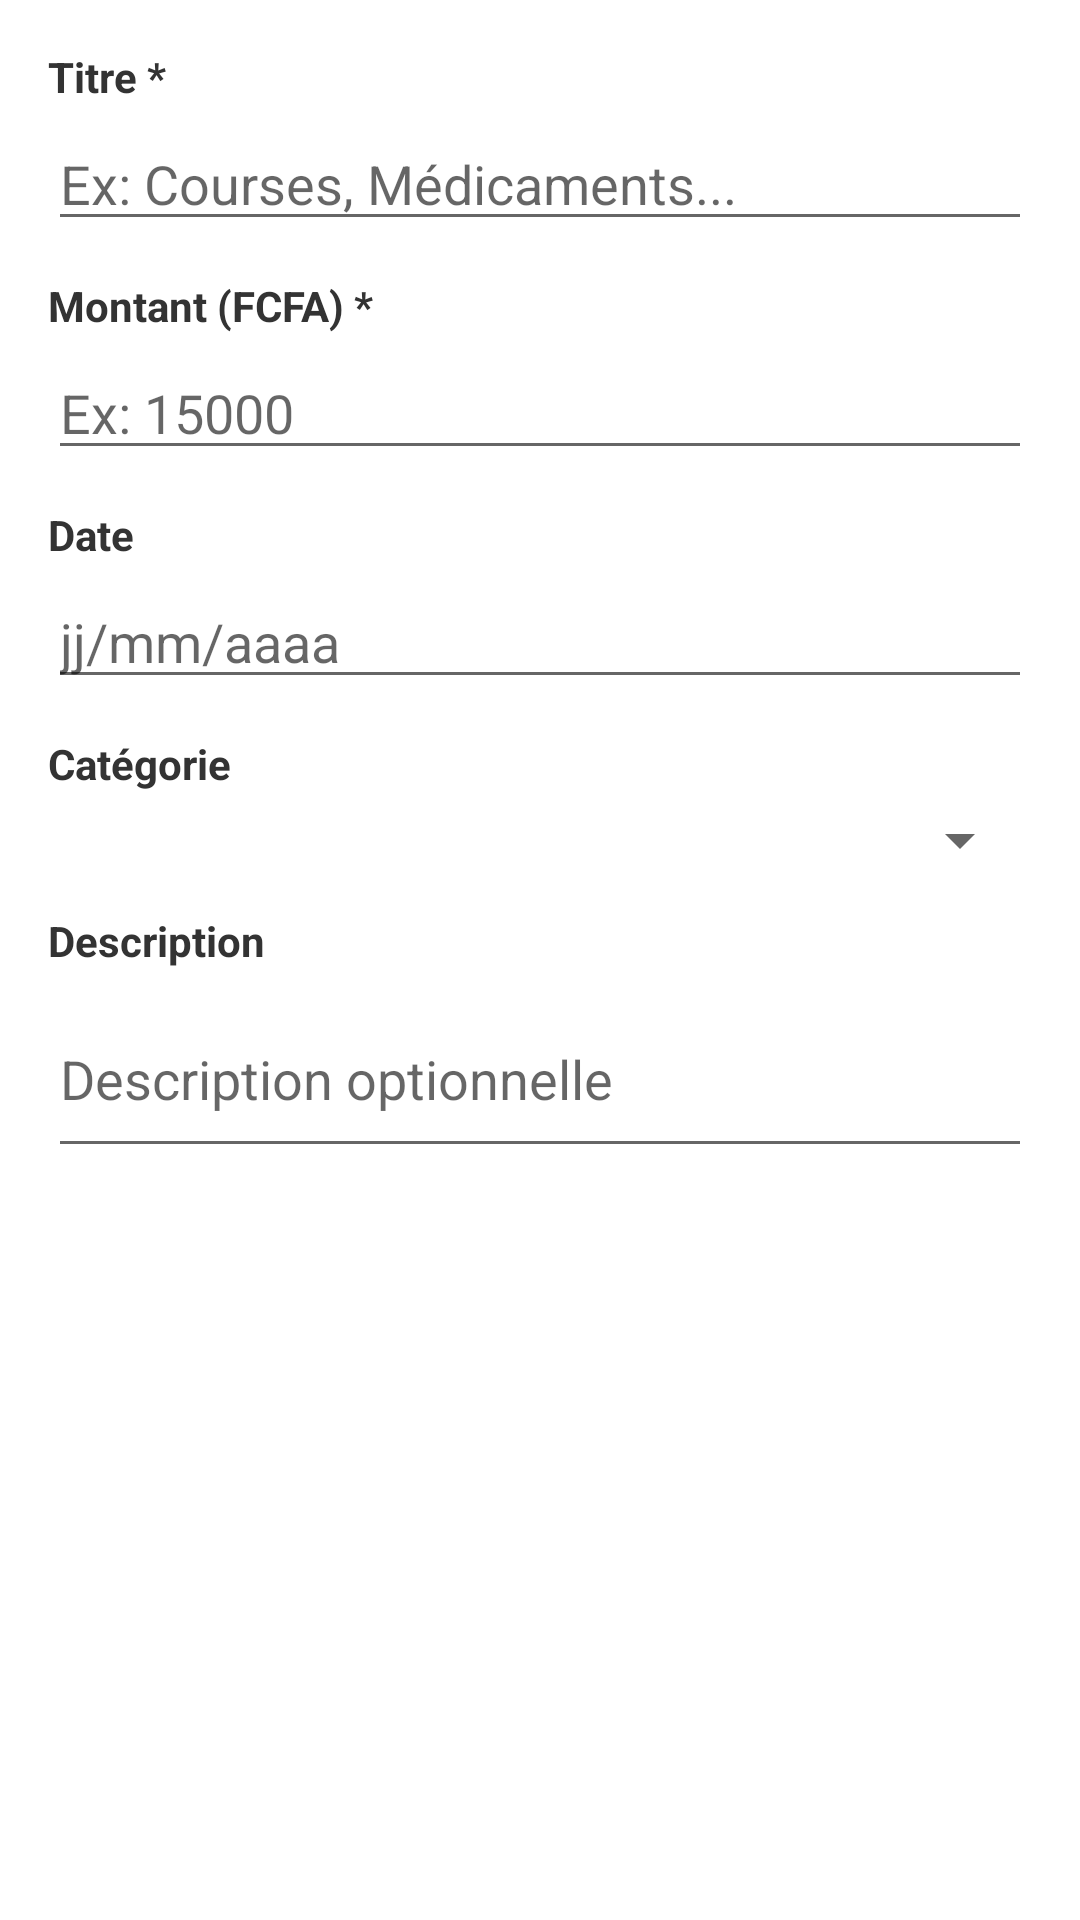

Reconstruct the res/layout file that produces this screen, plus the resources it refers to.
<!-- AndroidManifest.xml: application theme Theme.FamilyCotisation -->
<!-- res/layout/dialog_depense.xml -->
<?xml version="1.0" encoding="utf-8"?>
<ScrollView xmlns:android="http://schemas.android.com/apk/res/android"
    android:layout_width="match_parent"
    android:layout_height="wrap_content">

    <LinearLayout
        android:layout_width="match_parent"
        android:layout_height="wrap_content"
        android:orientation="vertical"
        android:padding="16dp">

        <TextView android:layout_width="wrap_content" android:layout_height="wrap_content"
            android:text="Titre *" android:textStyle="bold" android:textColor="#333" android:paddingBottom="4dp"/>
        <EditText
            android:id="@+id/etTitreDepense"
            android:layout_width="match_parent"
            android:layout_height="wrap_content"
            android:hint="Ex: Courses, Médicaments..."
            android:inputType="text"
            android:layout_marginBottom="12dp"/>

        <TextView android:layout_width="wrap_content" android:layout_height="wrap_content"
            android:text="Montant (FCFA) *" android:textStyle="bold" android:textColor="#333" android:paddingBottom="4dp"/>
        <EditText
            android:id="@+id/etMontantDepense"
            android:layout_width="match_parent"
            android:layout_height="wrap_content"
            android:hint="Ex: 15000"
            android:inputType="numberDecimal"
            android:layout_marginBottom="12dp"/>

        <TextView android:layout_width="wrap_content" android:layout_height="wrap_content"
            android:text="Date" android:textStyle="bold" android:textColor="#333" android:paddingBottom="4dp"/>
        <EditText
            android:id="@+id/etDateDepense"
            android:layout_width="match_parent"
            android:layout_height="wrap_content"
            android:hint="jj/mm/aaaa"
            android:inputType="datetime"
            android:layout_marginBottom="12dp"/>

        <TextView android:layout_width="wrap_content" android:layout_height="wrap_content"
            android:text="Catégorie" android:textStyle="bold" android:textColor="#333" android:paddingBottom="4dp"/>
        <Spinner
            android:id="@+id/spinnerCategorie"
            android:layout_width="match_parent"
            android:layout_height="wrap_content"
            android:layout_marginBottom="12dp"/>

        <TextView android:layout_width="wrap_content" android:layout_height="wrap_content"
            android:text="Description" android:textStyle="bold" android:textColor="#333" android:paddingBottom="4dp"/>
        <EditText
            android:id="@+id/etDescriptionDepense"
            android:layout_width="match_parent"
            android:layout_height="wrap_content"
            android:hint="Description optionnelle"
            android:inputType="textMultiLine"
            android:lines="2"/>
    </LinearLayout>
</ScrollView>
<!-- resources referenced by this layout -->
<resources>
  <style name="Theme.FamilyCotisation" parent="Theme.MaterialComponents.Light.DarkActionBar">
          <item name="colorPrimary">@color/colorPrimary</item>
          <item name="colorPrimaryDark">@color/colorPrimaryDark</item>
          <item name="colorAccent">@color/colorAccent</item>
      </style>
  <color name="colorPrimary">#1A5276</color>
  <color name="colorPrimaryDark">#154360</color>
  <color name="colorAccent">#2E86C1</color>
</resources>
